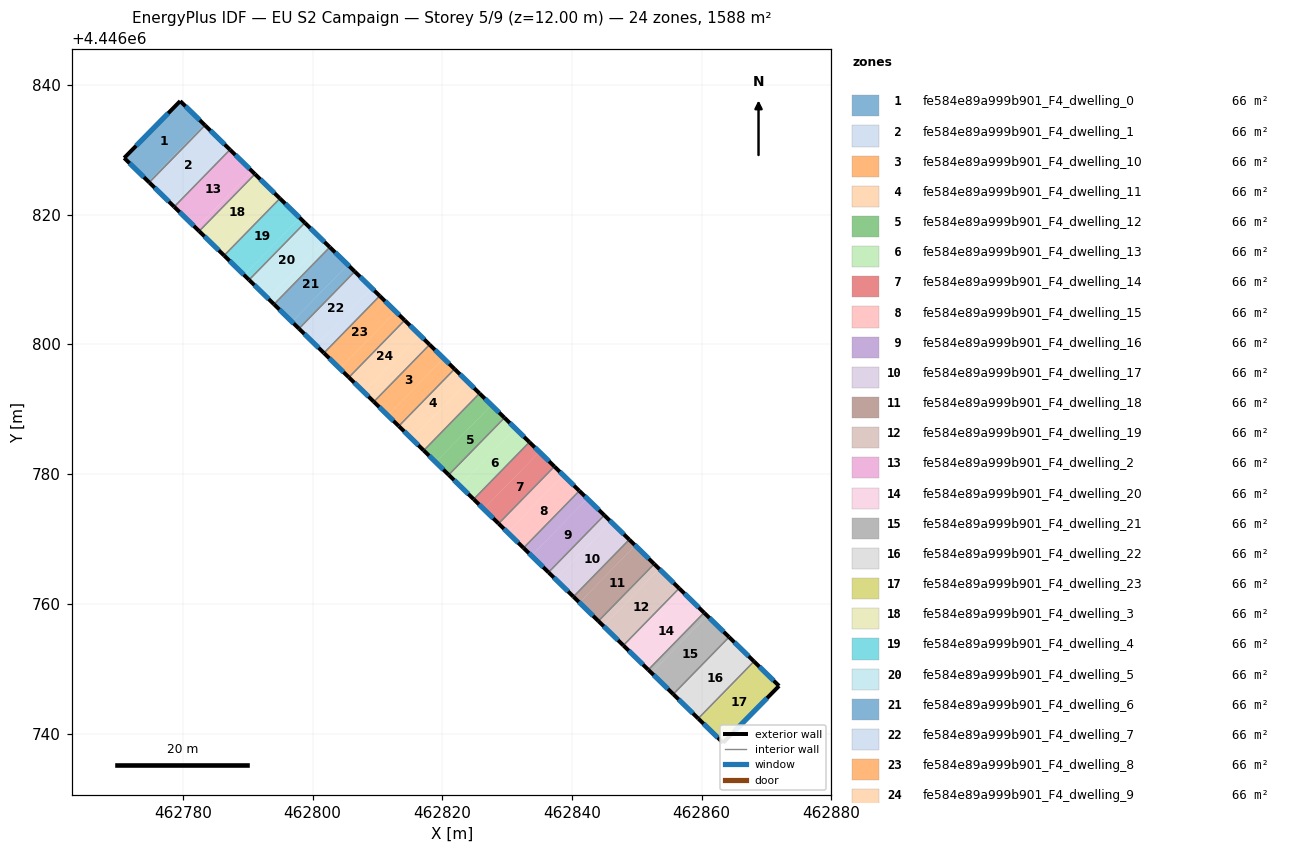
=== STOREY PLAN SPEC (per zone: floor XY polygon, exterior-wall plan segments, windows/doors) ===
zone 1: fe584e89a999b901_F4_dwelling_0  (66.2 m²)
  floor: (462783.28, 4446833.93) (462774.68, 4446825.13) (462770.97, 4446828.75) (462779.60, 4446837.52)
  floor: (462783.43, 4446833.78) (462774.83, 4446824.97) (462774.68, 4446825.13) (462783.28, 4446833.93)
  exterior wall: (462770.97, 4446828.75) – (462774.83, 4446824.97)  [5.4 m]
    window: (462771.79, 4446827.94) – (462774.00, 4446825.78)  [5.3 m²]
  exterior wall: (462779.60, 4446837.52) – (462770.97, 4446828.75)  [12.3 m]
    window: (462777.75, 4446835.64) – (462772.81, 4446830.63)  [12.1 m²]
  exterior wall: (462783.43, 4446833.78) – (462779.60, 4446837.52)  [5.4 m]
    window: (462782.61, 4446834.58) – (462780.42, 4446836.72)  [5.2 m²]
  interior walls: 1
zone 2: fe584e89a999b901_F4_dwelling_1  (66.2 m²)
  floor: (462786.97, 4446830.32) (462778.37, 4446821.52) (462774.83, 4446824.97) (462783.43, 4446833.78)
  floor: (462787.28, 4446830.02) (462778.68, 4446821.22) (462778.37, 4446821.52) (462786.97, 4446830.32)
  exterior wall: (462774.83, 4446824.97) – (462778.68, 4446821.22)  [5.4 m]
    window: (462775.65, 4446824.17) – (462777.85, 4446822.02)  [5.3 m²]
  exterior wall: (462787.28, 4446830.02) – (462783.43, 4446833.78)  [5.4 m]
    window: (462786.45, 4446830.83) – (462784.25, 4446832.98)  [5.3 m²]
  interior walls: 2
zone 3: fe584e89a999b901_F4_dwelling_10  (66.2 m²)
  floor: (462820.21, 4446797.86) (462811.61, 4446789.06) (462809.46, 4446791.16) (462818.05, 4446799.97)
  floor: (462821.90, 4446796.21) (462813.30, 4446787.40) (462811.61, 4446789.06) (462820.21, 4446797.86)
  exterior wall: (462809.46, 4446791.16) – (462813.30, 4446787.40)  [5.4 m]
    window: (462810.28, 4446790.36) – (462812.48, 4446788.21)  [5.3 m²]
  exterior wall: (462821.90, 4446796.21) – (462818.05, 4446799.97)  [5.4 m]
    window: (462821.08, 4446797.01) – (462818.88, 4446799.16)  [5.3 m²]
  interior walls: 2
zone 4: fe584e89a999b901_F4_dwelling_11  (66.2 m²)
  floor: (462823.90, 4446794.25) (462815.30, 4446785.45) (462813.30, 4446787.40) (462821.90, 4446796.21)
  floor: (462825.75, 4446792.45) (462817.15, 4446783.65) (462815.30, 4446785.45) (462823.90, 4446794.25)
  exterior wall: (462813.30, 4446787.40) – (462817.15, 4446783.65)  [5.4 m]
    window: (462814.13, 4446786.60) – (462816.33, 4446784.45)  [5.3 m²]
  exterior wall: (462825.75, 4446792.45) – (462821.90, 4446796.21)  [5.4 m]
    window: (462824.93, 4446793.26) – (462822.73, 4446795.40)  [5.3 m²]
  interior walls: 2
zone 5: fe584e89a999b901_F4_dwelling_12  (66.2 m²)
  floor: (462829.60, 4446788.69) (462821.00, 4446779.89) (462819.00, 4446781.84) (462827.60, 4446790.65)
  floor: (462827.60, 4446790.65) (462819.00, 4446781.84) (462817.15, 4446783.65) (462825.75, 4446792.45)
  exterior wall: (462817.15, 4446783.65) – (462821.00, 4446779.89)  [5.4 m]
    window: (462817.97, 4446782.84) – (462820.17, 4446780.69)  [5.3 m²]
  exterior wall: (462829.60, 4446788.69) – (462825.75, 4446792.45)  [5.4 m]
    window: (462828.77, 4446789.50) – (462826.57, 4446791.65)  [5.3 m²]
  interior walls: 2
zone 6: fe584e89a999b901_F4_dwelling_13  (66.2 m²)
  floor: (462831.29, 4446787.04) (462822.69, 4446778.24) (462821.00, 4446779.89) (462829.60, 4446788.69)
  floor: (462833.44, 4446784.94) (462824.84, 4446776.13) (462822.69, 4446778.24) (462831.29, 4446787.04)
  exterior wall: (462821.00, 4446779.89) – (462824.84, 4446776.13)  [5.4 m]
    window: (462821.82, 4446779.08) – (462824.02, 4446776.94)  [5.3 m²]
  exterior wall: (462833.44, 4446784.94) – (462829.60, 4446788.69)  [5.4 m]
    window: (462832.62, 4446785.74) – (462830.42, 4446787.89)  [5.3 m²]
  interior walls: 2
zone 7: fe584e89a999b901_F4_dwelling_14  (66.2 m²)
  floor: (462837.29, 4446781.18) (462828.69, 4446772.38) (462826.38, 4446774.63) (462834.98, 4446783.43)
  floor: (462834.98, 4446783.43) (462826.38, 4446774.63) (462824.84, 4446776.13) (462833.44, 4446784.94)
  exterior wall: (462824.84, 4446776.13) – (462828.69, 4446772.38)  [5.4 m]
    window: (462825.67, 4446775.33) – (462827.87, 4446773.18)  [5.3 m²]
  exterior wall: (462837.29, 4446781.18) – (462833.44, 4446784.94)  [5.4 m]
    window: (462836.47, 4446781.98) – (462834.27, 4446784.13)  [5.3 m²]
  interior walls: 2
zone 8: fe584e89a999b901_F4_dwelling_15  (66.2 m²)
  floor: (462841.14, 4446777.42) (462832.54, 4446768.62) (462830.08, 4446771.02) (462838.68, 4446779.83)
  floor: (462838.68, 4446779.83) (462830.08, 4446771.02) (462828.69, 4446772.38) (462837.29, 4446781.18)
  exterior wall: (462828.69, 4446772.38) – (462832.54, 4446768.62)  [5.4 m]
    window: (462829.52, 4446771.57) – (462831.72, 4446769.42)  [5.3 m²]
  exterior wall: (462841.14, 4446777.42) – (462837.29, 4446781.18)  [5.4 m]
    window: (462840.31, 4446778.23) – (462838.12, 4446780.38)  [5.3 m²]
  interior walls: 2
zone 9: fe584e89a999b901_F4_dwelling_16  (66.2 m²)
  floor: (462842.37, 4446776.22) (462833.77, 4446767.42) (462832.54, 4446768.62) (462841.14, 4446777.42)
  floor: (462844.99, 4446773.67) (462836.39, 4446764.86) (462833.77, 4446767.42) (462842.37, 4446776.22)
  exterior wall: (462832.54, 4446768.62) – (462836.39, 4446764.86)  [5.4 m]
    window: (462833.36, 4446767.81) – (462835.56, 4446765.66)  [5.3 m²]
  exterior wall: (462844.99, 4446773.67) – (462841.14, 4446777.42)  [5.4 m]
    window: (462844.16, 4446774.47) – (462841.96, 4446776.62)  [5.3 m²]
  interior walls: 2
zone 10: fe584e89a999b901_F4_dwelling_17  (66.2 m²)
  floor: (462846.06, 4446772.61) (462837.46, 4446763.81) (462836.39, 4446764.86) (462844.99, 4446773.67)
  floor: (462848.83, 4446769.91) (462840.23, 4446761.10) (462837.46, 4446763.81) (462846.06, 4446772.61)
  exterior wall: (462836.39, 4446764.86) – (462840.23, 4446761.10)  [5.4 m]
    window: (462837.21, 4446764.06) – (462839.41, 4446761.91)  [5.3 m²]
  exterior wall: (462848.83, 4446769.91) – (462844.99, 4446773.67)  [5.4 m]
    window: (462848.01, 4446770.71) – (462845.81, 4446772.86)  [5.3 m²]
  interior walls: 2
zone 11: fe584e89a999b901_F4_dwelling_18  (66.2 m²)
  floor: (462849.76, 4446769.01) (462841.16, 4446760.20) (462840.23, 4446761.10) (462848.83, 4446769.91)
  floor: (462852.68, 4446766.15) (462844.08, 4446757.35) (462841.16, 4446760.20) (462849.76, 4446769.01)
  exterior wall: (462840.23, 4446761.10) – (462844.08, 4446757.35)  [5.4 m]
    window: (462841.06, 4446760.30) – (462843.26, 4446758.15)  [5.3 m²]
  exterior wall: (462852.68, 4446766.15) – (462848.83, 4446769.91)  [5.4 m]
    window: (462851.86, 4446766.96) – (462849.66, 4446769.10)  [5.3 m²]
  interior walls: 2
zone 12: fe584e89a999b901_F4_dwelling_19  (66.2 m²)
  floor: (462853.45, 4446765.40) (462844.85, 4446756.59) (462844.08, 4446757.35) (462852.68, 4446766.15)
  floor: (462856.53, 4446762.39) (462847.93, 4446753.59) (462844.85, 4446756.59) (462853.45, 4446765.40)
  exterior wall: (462844.08, 4446757.35) – (462847.93, 4446753.59)  [5.4 m]
    window: (462844.90, 4446756.54) – (462847.10, 4446754.39)  [5.3 m²]
  exterior wall: (462856.53, 4446762.39) – (462852.68, 4446766.15)  [5.4 m]
    window: (462855.70, 4446763.20) – (462853.50, 4446765.35)  [5.3 m²]
  interior walls: 2
zone 13: fe584e89a999b901_F4_dwelling_2  (66.2 m²)
  floor: (462791.12, 4446826.27) (462782.52, 4446817.46) (462782.06, 4446817.91) (462790.66, 4446826.72)
  floor: (462790.66, 4446826.72) (462782.06, 4446817.91) (462782.52, 4446817.46) (462778.68, 4446821.22) (462787.28, 4446830.02)
  exterior wall: (462778.68, 4446821.22) – (462782.52, 4446817.46)  [5.4 m]
    window: (462779.50, 4446820.41) – (462781.70, 4446818.27)  [5.3 m²]
  exterior wall: (462791.12, 4446826.27) – (462787.28, 4446830.02)  [5.4 m]
    window: (462790.30, 4446827.07) – (462788.10, 4446829.22)  [5.3 m²]
  interior walls: 2
zone 14: fe584e89a999b901_F4_dwelling_20  (66.2 m²)
  floor: (462857.14, 4446761.79) (462848.54, 4446752.99) (462847.93, 4446753.59) (462856.53, 4446762.39)
  floor: (462860.38, 4446758.64) (462851.78, 4446749.83) (462848.54, 4446752.99) (462857.14, 4446761.79)
  exterior wall: (462847.93, 4446753.59) – (462851.78, 4446749.83)  [5.4 m]
    window: (462848.75, 4446752.78) – (462850.95, 4446750.64)  [5.3 m²]
  exterior wall: (462860.38, 4446758.64) – (462856.53, 4446762.39)  [5.4 m]
    window: (462859.55, 4446759.44) – (462857.35, 4446761.59)  [5.3 m²]
  interior walls: 2
zone 15: fe584e89a999b901_F4_dwelling_21  (66.2 m²)
  floor: (462864.22, 4446754.88) (462855.62, 4446746.07) (462852.24, 4446749.38) (462860.84, 4446758.19)
  floor: (462860.84, 4446758.19) (462852.24, 4446749.38) (462851.78, 4446749.83) (462860.38, 4446758.64) (462864.22, 4446754.88)
  exterior wall: (462851.78, 4446749.83) – (462855.62, 4446746.07)  [5.4 m]
    window: (462852.60, 4446749.03) – (462854.80, 4446746.88)  [5.3 m²]
  exterior wall: (462864.22, 4446754.88) – (462860.38, 4446758.64)  [5.4 m]
    window: (462863.40, 4446755.68) – (462861.20, 4446757.83)  [5.3 m²]
  interior walls: 2
zone 16: fe584e89a999b901_F4_dwelling_22  (66.2 m²)
  floor: (462864.53, 4446754.58) (462855.93, 4446745.77) (462855.62, 4446746.07) (462864.22, 4446754.88)
  floor: (462868.07, 4446751.12) (462859.47, 4446742.32) (462855.93, 4446745.77) (462864.53, 4446754.58)
  exterior wall: (462855.62, 4446746.07) – (462859.47, 4446742.32)  [5.4 m]
    window: (462856.45, 4446745.27) – (462858.65, 4446743.12)  [5.3 m²]
  exterior wall: (462868.07, 4446751.12) – (462864.22, 4446754.88)  [5.4 m]
    window: (462867.25, 4446751.93) – (462865.05, 4446754.08)  [5.3 m²]
  interior walls: 2
zone 17: fe584e89a999b901_F4_dwelling_23  (66.2 m²)
  floor: (462868.22, 4446750.97) (462859.62, 4446742.17) (462859.47, 4446742.32) (462868.07, 4446751.12)
  floor: (462871.93, 4446747.35) (462863.30, 4446738.58) (462859.62, 4446742.17) (462868.22, 4446750.97)
  exterior wall: (462871.93, 4446747.35) – (462868.07, 4446751.12)  [5.4 m]
    window: (462871.11, 4446748.16) – (462868.90, 4446750.31)  [5.3 m²]
  exterior wall: (462863.30, 4446738.58) – (462871.93, 4446747.35)  [12.3 m]
    window: (462865.15, 4446740.46) – (462870.09, 4446745.47)  [12.1 m²]
  exterior wall: (462859.47, 4446742.32) – (462863.30, 4446738.58)  [5.4 m]
    window: (462860.29, 4446741.52) – (462862.48, 4446739.38)  [5.2 m²]
  interior walls: 1
zone 18: fe584e89a999b901_F4_dwelling_3  (66.2 m²)
  floor: (462794.36, 4446823.11) (462785.76, 4446814.31) (462782.52, 4446817.46) (462791.12, 4446826.27)
  floor: (462794.97, 4446822.51) (462786.37, 4446813.70) (462785.76, 4446814.31) (462794.36, 4446823.11)
  exterior wall: (462782.52, 4446817.46) – (462786.37, 4446813.70)  [5.4 m]
    window: (462783.35, 4446816.66) – (462785.55, 4446814.51)  [5.3 m²]
  exterior wall: (462794.97, 4446822.51) – (462791.12, 4446826.27)  [5.4 m]
    window: (462794.15, 4446823.31) – (462791.95, 4446825.46)  [5.3 m²]
  interior walls: 2
zone 19: fe584e89a999b901_F4_dwelling_4  (66.2 m²)
  floor: (462798.05, 4446819.50) (462789.45, 4446810.70) (462786.37, 4446813.70) (462794.97, 4446822.51)
  floor: (462798.82, 4446818.75) (462790.22, 4446809.95) (462789.45, 4446810.70) (462798.05, 4446819.50)
  exterior wall: (462786.37, 4446813.70) – (462790.22, 4446809.95)  [5.4 m]
    window: (462787.20, 4446812.90) – (462789.40, 4446810.75)  [5.3 m²]
  exterior wall: (462798.82, 4446818.75) – (462794.97, 4446822.51)  [5.4 m]
    window: (462798.00, 4446819.56) – (462795.80, 4446821.70)  [5.3 m²]
  interior walls: 2
zone 20: fe584e89a999b901_F4_dwelling_5  (66.2 m²)
  floor: (462801.74, 4446815.90) (462793.14, 4446807.09) (462790.22, 4446809.95) (462798.82, 4446818.75)
  floor: (462802.67, 4446815.00) (462794.07, 4446806.19) (462793.14, 4446807.09) (462801.74, 4446815.90)
  exterior wall: (462790.22, 4446809.95) – (462794.07, 4446806.19)  [5.4 m]
    window: (462791.04, 4446809.14) – (462793.24, 4446806.99)  [5.3 m²]
  exterior wall: (462802.67, 4446815.00) – (462798.82, 4446818.75)  [5.4 m]
    window: (462801.84, 4446815.80) – (462799.64, 4446817.95)  [5.3 m²]
  interior walls: 2
zone 21: fe584e89a999b901_F4_dwelling_6  (66.2 m²)
  floor: (462805.44, 4446812.29) (462796.84, 4446803.48) (462794.07, 4446806.19) (462802.67, 4446815.00)
  floor: (462806.51, 4446811.24) (462797.91, 4446802.43) (462796.84, 4446803.48) (462805.44, 4446812.29)
  exterior wall: (462794.07, 4446806.19) – (462797.91, 4446802.43)  [5.4 m]
    window: (462794.89, 4446805.38) – (462797.09, 4446803.24)  [5.3 m²]
  exterior wall: (462806.51, 4446811.24) – (462802.67, 4446815.00)  [5.4 m]
    window: (462805.69, 4446812.04) – (462803.49, 4446814.19)  [5.3 m²]
  interior walls: 2
zone 22: fe584e89a999b901_F4_dwelling_7  (66.2 m²)
  floor: (462809.13, 4446808.68) (462800.53, 4446799.88) (462797.91, 4446802.43) (462806.51, 4446811.24)
  floor: (462810.36, 4446807.48) (462801.76, 4446798.68) (462800.53, 4446799.88) (462809.13, 4446808.68)
  exterior wall: (462797.91, 4446802.43) – (462801.76, 4446798.67)  [5.4 m]
    window: (462798.74, 4446801.63) – (462800.94, 4446799.48)  [5.3 m²]
  exterior wall: (462810.36, 4446807.48) – (462806.51, 4446811.24)  [5.4 m]
    window: (462809.54, 4446808.28) – (462807.34, 4446810.43)  [5.3 m²]
  interior walls: 2
zone 23: fe584e89a999b901_F4_dwelling_8  (66.2 m²)
  floor: (462812.82, 4446805.08) (462804.22, 4446796.27) (462801.76, 4446798.67) (462810.36, 4446807.48)
  floor: (462814.21, 4446803.72) (462805.61, 4446794.92) (462804.22, 4446796.27) (462812.82, 4446805.08)
  exterior wall: (462801.76, 4446798.67) – (462805.61, 4446794.92)  [5.4 m]
    window: (462802.59, 4446797.87) – (462804.78, 4446795.72)  [5.3 m²]
  exterior wall: (462814.21, 4446803.72) – (462810.36, 4446807.48)  [5.4 m]
    window: (462813.38, 4446804.53) – (462811.18, 4446806.68)  [5.3 m²]
  interior walls: 2
zone 24: fe584e89a999b901_F4_dwelling_9  (66.2 m²)
  floor: (462816.52, 4446801.47) (462807.92, 4446792.66) (462805.61, 4446794.92) (462814.21, 4446803.72)
  floor: (462818.05, 4446799.97) (462809.46, 4446791.16) (462807.92, 4446792.66) (462816.52, 4446801.47)
  exterior wall: (462805.61, 4446794.92) – (462809.46, 4446791.16)  [5.4 m]
    window: (462806.43, 4446794.11) – (462808.63, 4446791.97)  [5.3 m²]
  exterior wall: (462818.05, 4446799.97) – (462814.21, 4446803.72)  [5.4 m]
    window: (462817.23, 4446800.77) – (462815.03, 4446802.92)  [5.3 m²]
  interior walls: 2

=== DERIVED (storey summary) ===
Building: EU S2 Campaign
Storey: 5 of 9  (floor level z = 12.00 m)
Storey gross floor area: 1588.5 m²
Zones on this storey: 24
  - fe584e89a999b901_F4_dwelling_0: floor 66.2 m²; exterior wall 23.1 m (69.2 m²); 3 window(s) 22.6 m²; WWR 32.7%
  - fe584e89a999b901_F4_dwelling_1: floor 66.2 m²; exterior wall 10.8 m (32.3 m²); 2 window(s) 10.5 m²; WWR 32.7%
  - fe584e89a999b901_F4_dwelling_10: floor 66.2 m²; exterior wall 10.8 m (32.3 m²); 2 window(s) 10.5 m²; WWR 32.7%
  - fe584e89a999b901_F4_dwelling_11: floor 66.2 m²; exterior wall 10.8 m (32.3 m²); 2 window(s) 10.5 m²; WWR 32.7%
  - fe584e89a999b901_F4_dwelling_12: floor 66.2 m²; exterior wall 10.8 m (32.3 m²); 2 window(s) 10.5 m²; WWR 32.7%
  - fe584e89a999b901_F4_dwelling_13: floor 66.2 m²; exterior wall 10.8 m (32.3 m²); 2 window(s) 10.5 m²; WWR 32.7%
  - fe584e89a999b901_F4_dwelling_14: floor 66.2 m²; exterior wall 10.8 m (32.3 m²); 2 window(s) 10.5 m²; WWR 32.7%
  - fe584e89a999b901_F4_dwelling_15: floor 66.2 m²; exterior wall 10.8 m (32.3 m²); 2 window(s) 10.5 m²; WWR 32.7%
  - fe584e89a999b901_F4_dwelling_16: floor 66.2 m²; exterior wall 10.8 m (32.3 m²); 2 window(s) 10.5 m²; WWR 32.7%
  - fe584e89a999b901_F4_dwelling_17: floor 66.2 m²; exterior wall 10.8 m (32.3 m²); 2 window(s) 10.5 m²; WWR 32.7%
  - fe584e89a999b901_F4_dwelling_18: floor 66.2 m²; exterior wall 10.8 m (32.3 m²); 2 window(s) 10.5 m²; WWR 32.7%
  - fe584e89a999b901_F4_dwelling_19: floor 66.2 m²; exterior wall 10.8 m (32.3 m²); 2 window(s) 10.5 m²; WWR 32.7%
  - fe584e89a999b901_F4_dwelling_2: floor 66.2 m²; exterior wall 10.8 m (32.3 m²); 2 window(s) 10.5 m²; WWR 32.7%
  - fe584e89a999b901_F4_dwelling_20: floor 66.2 m²; exterior wall 10.8 m (32.3 m²); 2 window(s) 10.5 m²; WWR 32.7%
  - fe584e89a999b901_F4_dwelling_21: floor 66.2 m²; exterior wall 10.8 m (32.3 m²); 2 window(s) 10.5 m²; WWR 32.7%
  - fe584e89a999b901_F4_dwelling_22: floor 66.2 m²; exterior wall 10.8 m (32.3 m²); 2 window(s) 10.5 m²; WWR 32.7%
  - fe584e89a999b901_F4_dwelling_23: floor 66.2 m²; exterior wall 23.1 m (69.2 m²); 3 window(s) 22.6 m²; WWR 32.7%
  - fe584e89a999b901_F4_dwelling_3: floor 66.2 m²; exterior wall 10.8 m (32.3 m²); 2 window(s) 10.5 m²; WWR 32.7%
  - fe584e89a999b901_F4_dwelling_4: floor 66.2 m²; exterior wall 10.8 m (32.3 m²); 2 window(s) 10.5 m²; WWR 32.7%
  - fe584e89a999b901_F4_dwelling_5: floor 66.2 m²; exterior wall 10.8 m (32.3 m²); 2 window(s) 10.5 m²; WWR 32.7%
  - fe584e89a999b901_F4_dwelling_6: floor 66.2 m²; exterior wall 10.8 m (32.3 m²); 2 window(s) 10.5 m²; WWR 32.7%
  - fe584e89a999b901_F4_dwelling_7: floor 66.2 m²; exterior wall 10.8 m (32.3 m²); 2 window(s) 10.5 m²; WWR 32.7%
  - fe584e89a999b901_F4_dwelling_8: floor 66.2 m²; exterior wall 10.8 m (32.3 m²); 2 window(s) 10.5 m²; WWR 32.7%
  - fe584e89a999b901_F4_dwelling_9: floor 66.2 m²; exterior wall 10.8 m (32.3 m²); 2 window(s) 10.5 m²; WWR 32.7%
Zone adjacency (shared interzone walls):
  - fe584e89a999b901_F4_dwelling_0 ↔ fe584e89a999b901_F4_dwelling_1
  - fe584e89a999b901_F4_dwelling_1 ↔ fe584e89a999b901_F4_dwelling_2
  - fe584e89a999b901_F4_dwelling_10 ↔ fe584e89a999b901_F4_dwelling_11
  - fe584e89a999b901_F4_dwelling_10 ↔ fe584e89a999b901_F4_dwelling_9
  - fe584e89a999b901_F4_dwelling_11 ↔ fe584e89a999b901_F4_dwelling_12
  - fe584e89a999b901_F4_dwelling_12 ↔ fe584e89a999b901_F4_dwelling_13
  - fe584e89a999b901_F4_dwelling_13 ↔ fe584e89a999b901_F4_dwelling_14
  - fe584e89a999b901_F4_dwelling_14 ↔ fe584e89a999b901_F4_dwelling_15
  - fe584e89a999b901_F4_dwelling_15 ↔ fe584e89a999b901_F4_dwelling_16
  - fe584e89a999b901_F4_dwelling_16 ↔ fe584e89a999b901_F4_dwelling_17
  - fe584e89a999b901_F4_dwelling_17 ↔ fe584e89a999b901_F4_dwelling_18
  - fe584e89a999b901_F4_dwelling_18 ↔ fe584e89a999b901_F4_dwelling_19
  - fe584e89a999b901_F4_dwelling_19 ↔ fe584e89a999b901_F4_dwelling_20
  - fe584e89a999b901_F4_dwelling_2 ↔ fe584e89a999b901_F4_dwelling_3
  - fe584e89a999b901_F4_dwelling_20 ↔ fe584e89a999b901_F4_dwelling_21
  - fe584e89a999b901_F4_dwelling_21 ↔ fe584e89a999b901_F4_dwelling_22
  - fe584e89a999b901_F4_dwelling_22 ↔ fe584e89a999b901_F4_dwelling_23
  - fe584e89a999b901_F4_dwelling_3 ↔ fe584e89a999b901_F4_dwelling_4
  - fe584e89a999b901_F4_dwelling_4 ↔ fe584e89a999b901_F4_dwelling_5
  - fe584e89a999b901_F4_dwelling_5 ↔ fe584e89a999b901_F4_dwelling_6
  - fe584e89a999b901_F4_dwelling_6 ↔ fe584e89a999b901_F4_dwelling_7
  - fe584e89a999b901_F4_dwelling_7 ↔ fe584e89a999b901_F4_dwelling_8
  - fe584e89a999b901_F4_dwelling_8 ↔ fe584e89a999b901_F4_dwelling_9